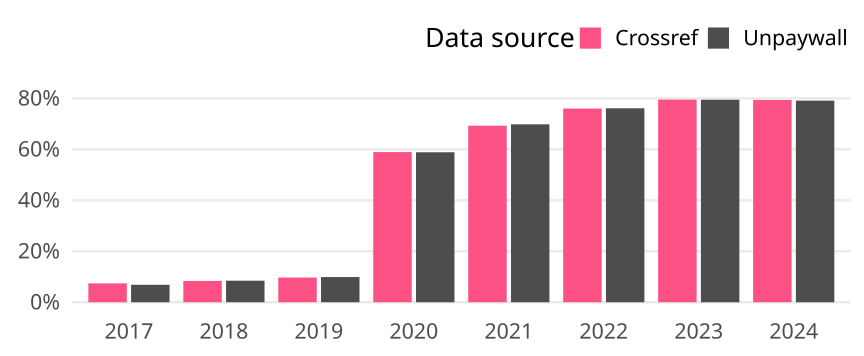

The data file committed next to this chart (first rows):
cr_year, cat, article_total, name, oa_articles, oa_share
2017, Germany, 13477, Crossref, 998, 0.07405
2017, Germany, 13477, Unpaywall, 923, 0.06849
2018, Germany, 13467, Crossref, 1126, 0.08361
2018, Germany, 13467, Unpaywall, 1139, 0.08458
2019, Germany, 13408, Crossref, 1297, 0.09673
2019, Germany, 13408, Unpaywall, 1325, 0.09882
2020, Germany, 14727, Crossref, 8676, 0.5891
2020, Germany, 14727, Unpaywall, 8667, 0.5885
2021, Germany, 16037, Crossref, 11108, 0.6926
2021, Germany, 16037, Unpaywall, 11195, 0.6981
2022, Germany, 13114, Crossref, 9966, 0.76
2022, Germany, 13114, Unpaywall, 9980, 0.761
2023, Germany, 11836, Crossref, 9411, 0.7951
2023, Germany, 11836, Unpaywall, 9404, 0.7945
2024, Germany, 2201, Crossref, 1747, 0.7937
2024, Germany, 2201, Unpaywall, 1741, 0.791
